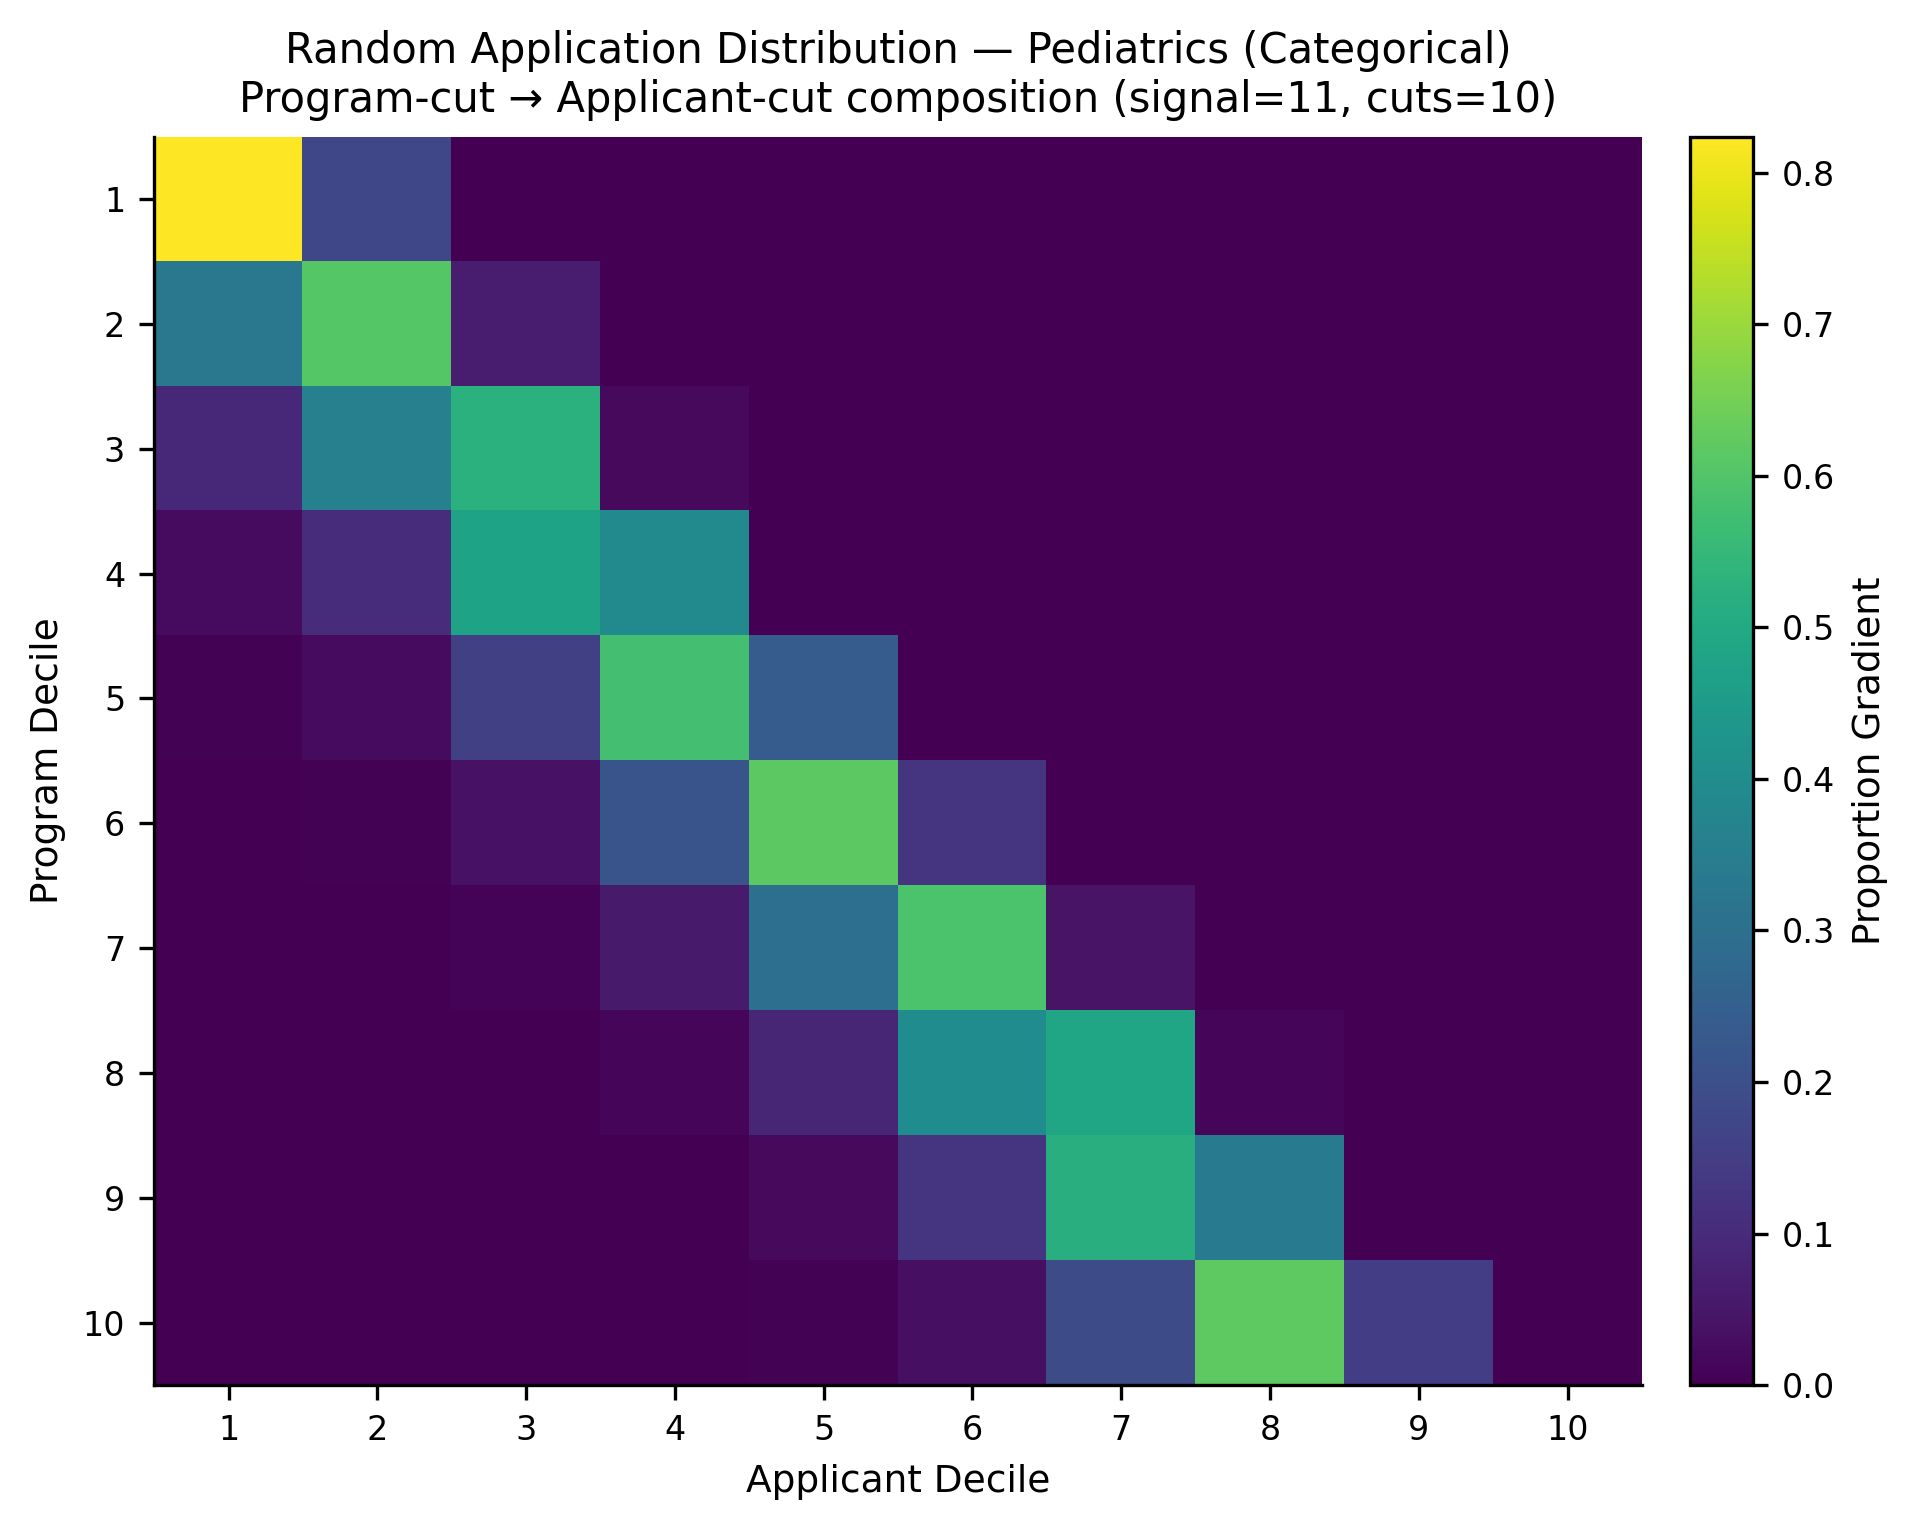

Source data for this figure (header and first rows):
, app_cut_1, app_cut_2, app_cut_3, app_cut_4, app_cut_5, app_cut_6, app_cut_7, app_cut_8, app_cut_9, app_cut_10
prog_cut_1, 0.8237, 0.1761, 0.0001274, 0.0, 0.0, 0.0, 0.0, 0.0, 0.0, 0.0
prog_cut_2, 0.3283, 0.6066, 0.06512, 0.0, 0.0, 0.0, 0.0, 0.0, 0.0, 0.0
prog_cut_3, 0.09638, 0.3587, 0.5247, 0.02022, 0.0, 0.0, 0.0, 0.0, 0.0, 0.0
prog_cut_4, 0.0241, 0.1036, 0.4793, 0.3901, 0.002873, 0.0, 0.0, 0.0, 0.0, 0.0
prog_cut_5, 0.004717, 0.02551, 0.1552, 0.576, 0.2383, 0.0003191, 0.0, 0.0, 0.0, 0.0
prog_cut_6, 0.0005071, 0.005038, 0.04052, 0.2137, 0.6177, 0.1225, 6.389776357827476e-05, 0.0, 0.0, 0.0
prog_cut_7, 6.329113924050633e-05, 0.0005145, 0.008679, 0.05823, 0.2995, 0.5909, 0.04209, 0.0, 0.0, 0.0
prog_cut_8, 0.0, 6.41025641025641e-05, 0.001787, 0.01431, 0.08804, 0.3996, 0.4863, 0.009889, 0.0, 0.0
prog_cut_9, 0.0, 6.329113924050633e-05, 0.0, 0.002631, 0.02141, 0.124, 0.5159, 0.3347, 0.001219, 0.0
prog_cut_10, 0.0, 0.0, 0.0, 0.0003412, 0.004679, 0.0352, 0.1927, 0.619, 0.148, 0.0
